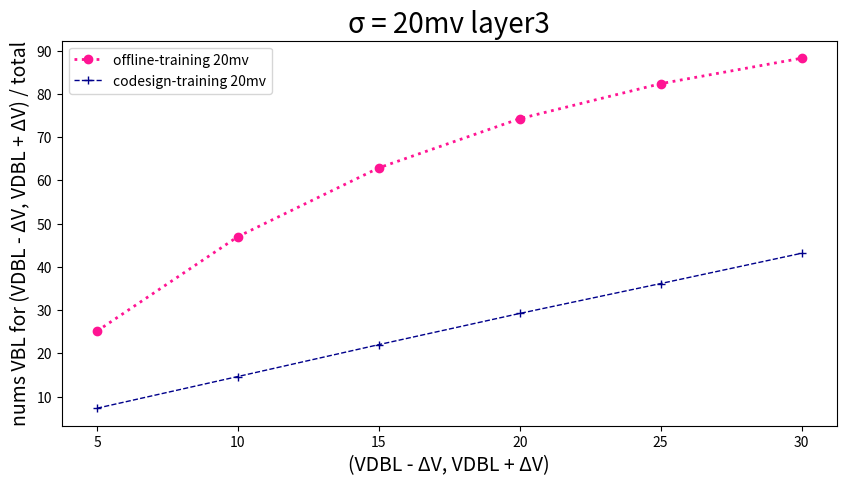

Reproduce this figure in Python.
import pandas as pd
import matplotlib.pyplot as plt

# 读取数据
data = {
    'SA offset mv': [5, 10, 15, 20, 25, 30],
    'Offline-training 20mv': [25.15,
46.99,
62.89,
74.25,
82.35,
88.23],
    'codesign-training 20mv': [7.32,
14.65,
22.02,
29.23,
36.14,
43.14],
}

plt.figure(figsize=(10, 5))  # 设置画布的尺寸
plt.title('σ = 20mv layer3', fontsize=20)  # 标题，并设定字号大小
plt.xlabel(u'(VDBL - ΔV, VDBL + ΔV)', fontsize=14)  # 设置x轴，并设定字号大小
plt.ylabel(u'nums VBL for (VDBL - ΔV, VDBL + ΔV) / total', fontsize=14)  # 设置y轴，并设定字号大小

# color：颜色，linewidth：线宽，linestyle：线条类型，label：图例，marker：数据点的类型
plt.plot(data['SA offset mv'], data['Offline-training 20mv'], color="deeppink", linewidth=2, linestyle=':', label='offline-training 20mv', marker='o')
plt.plot(data['SA offset mv'], data['codesign-training 20mv'], color="darkblue", linewidth=1, linestyle='--', label='codesign-training 20mv', marker='+')


plt.legend(loc=2)  # 图例展示位置，数字代表第几象限
plt.show()  # 显示图像